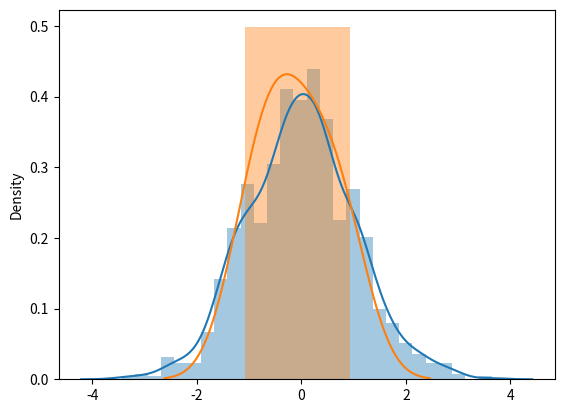

The script that saved this image:
from numpy import random
import matplotlib.pyplot as plt
import seaborn as sns

a = random.normal(size=(2, 3))
b = random.normal(loc=1, scale=2, size=(2, 3))      #loc=mean and scale=S.D.
sns.distplot(random.normal(size=1000), hist=1)
sns.distplot(a, hist=1)

print(a)
print(b)
plt.show()